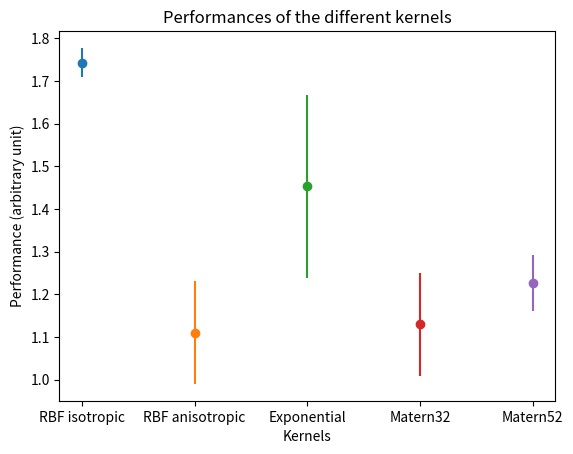

Write the Python code that produced this figure. (Note: this script raises an exception after producing the figure.)
## imports
import numpy as np
import matplotlib.pyplot as plt

print("All imports successful")

## Drawing
print("starting to plot the results")
n_kernels = 5
Performances = [(1.7431731128219348, 0.03424299249080456), (1.1104506855727245, 0.12047927606391293), (1.4527061862685788, 0.21480454208667255), (1.1294659311180384, 0.1205993185368657), (1.226891725125497, 0.0651931666909746)]
Kernel_names = ['RBF isotropic', 'RBF anisotropic', 'Exponential', 'Matern32', 'Matern52']

figure = plt.figure()
ax = figure.gca()

ax.set_title("Performances of the different kernels")
ax.set_xlabel("Kernels")
ax.set_ylabel("Performance (arbitrary unit)")

for i in range(n_kernels):
    ax.errorbar(x = [Kernel_names[i]], y = Performances[i][0], yerr = Performances[i][1], fmt = "o")

my_path = os.path.abspath('/home/<user>/magnan/Repository_Stage_3A/Figures')
my_file = 'Comparison between_kernels'
my_file = os.path.join(my_path, my_file)
plt.savefig(my_file, format = 'pdf')

print("results plotted and saved")